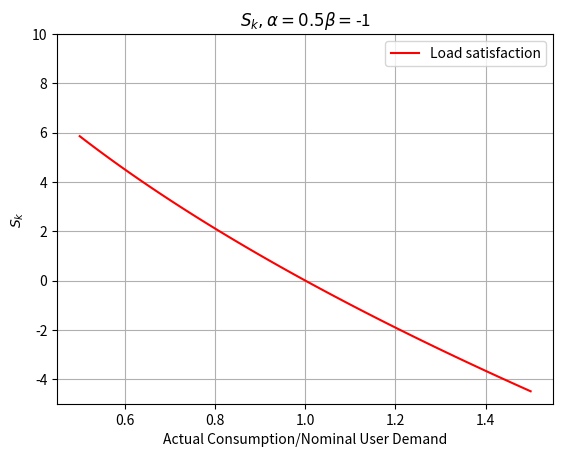

Python code for this plot:
import matplotlib.pyplot as plt
import numpy as np

a_k = 0.5
b = -20

def satisfaction(l_k, d_k = 1):
    val = d_k*b*(((l_k/d_k)**a_k)-1)
    return val

def graph():
    d_k = np.linspace(0.5,  1.5, 100)
    s_k = np.zeros(100)
    for i in range(0, 100):
        s_k[i] = satisfaction(d_k[i])
    plt.plot(d_k, s_k, 'r', label="Load satisfaction")
    plt.legend()
    plt.xlim(0.45, 1.55)
    plt.ylim(-5, 10)
    plt.title(r'$S_k, \alpha =0.5 \beta = $-1')
    plt.xlabel("Actual Consumption/Nominal User Demand")
    plt.ylabel(r'$S_k$')
    plt.grid()
    fig_name = './satisfactionFunction.eps'
    plt.savefig(fig_name, format='eps', dpi =1000)
    plt.show()


if __name__ == '__main__':
    graph()
